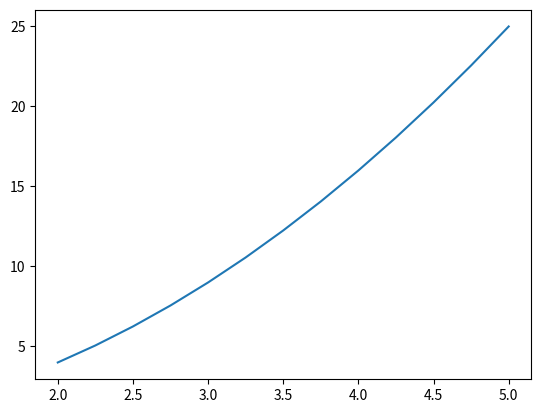

Recreate this plot in Python. (Note: this script raises an exception after producing the figure.)
x=[1,2,3,4,5,6,7,8]
print(x)

import numpy as np
#dir(np)

import numpy as np
#
# examples of creating lists in numpy
#
a = np.arange(10)
print("a =",a)
b = np.arange(1,11)
print("b =",b)
c=np.zeros(10)
print("c =",c)
d=np.arange(1,11,dtype=float)
print("d=",d)
e=np.zeros(10,dtype=complex)
print("e =",e)
#
# or creating a list of size defined by variable n
#
n=5
f=np.arange(1,n+1,dtype=complex)
print("f =",f)
g=np.arange(1,22,5)
print("g =",g)

# import numpy and scipy.integrate 
import numpy as np 
from scipy import integrate      # Note we have only imported the integration routines from numpy.
import matplotlib.pyplot as plt
  
x = np.arange(2, 5.25 , 0.25)      # Note how we need to use arange to get the upper limit as 5.0
y = x*x  # Note how we can create the y list from the x list using this very simple line
print("x values",x)
print("y values",y)

# plot the function to see what we are integrating

plt.plot(x,y)
plt.show

# use the scipy.integrate.simps() method 

simpsint = integrate.simps(y, x) 
  
print("Simpsons rule integration gives",simpsint) 

fruit = ["apples","pears","grapes","plums","pears","oranges"]
print("There are ", len(fruit),"items in the list") # check to see how many items in the list

print("item 1 is", fruit[0])
print("item 5 is", fruit[4])
print("the last item in the list is",fruit[len(fruit)-1]) # Note the use of the len() function

combin=fruit[1]+" and "+fruit[2] # Note how we are able to concatenate (join) to strings together.
print("item 2 + item 3 is", combin)

fruit.append("lemons")
print ("lemons appended",fruit)  # items added at the end of the list.
fruit.insert (2,"bananas")       #  we have inserted 'bananas at position 3 in our list'
print("bananas inserted",fruit)
fruit.extend(("peaches","mangos")) # more than one item has beebnd added at the end of our list.
print("there are now ",len(fruit),"items in the list")
print(fruit)

for i in range(len(fruit)):
    print(fruit[i])
print()    
print("Now list every 3rd fruit")
print()
for i in range(0,len(fruit)-1,3):
    print(fruit[i])


a=[1.0,2.0,3.0,4.0,5.0]
a.append(6)
print (a)
a.extend((7,8))
a.extend([9.0,10.0])
print(a)
print(a[5],type(a[5]))
print (a[7],type(a[7]))
print (a[9],type(a[9]))

a=[2,3]
b=(2,3)
print("a[0] is in a list, a[0] = ",a[0],type(a))
print("b[0] is in a tuple, b[0] = ",b[0],type(b))
a[0]=5
print("We have changed the value of a[0], new value = ",a[0],type(a))
b[0]=5
print("This line will not be executed as we cannot change a tuple, b[0] =",b[0],type(b))

import numpy as np
import math as mp
import matplotlib.pyplot as plt


N = int(input('input N>')) # The program will prompt us for maxium N in our series
b=np.zeros(N+1)
#
# calculate the coefficients of b and store them in the list
# note that we have set the list 'b' to zero already so by carefully
# using the range function we can avoid calculating values for even values
# of b.
#

for i in range(1,N+1,2):
    b[i]=1.0/i
#    
# we now wish to determine and plot the function.
# npts just defines the number of t points to use when plotting.
#

npts = 1000    # this is the number of 't' points we have chosen to plot.
t = np.linspace(-2.0,2.0,npts)  #define the t point s for the plot.
Pt = np.zeros(npts) # the x and y values for the plot will be in t and Pt respectively.

for j in range (npts):
    for i in range (1,N+1,2):
        Pt[j]=Pt[j]+b[i]*mp.sin(i*mp.pi*t[j])

plt.plot(t,Pt)
plt.show()
